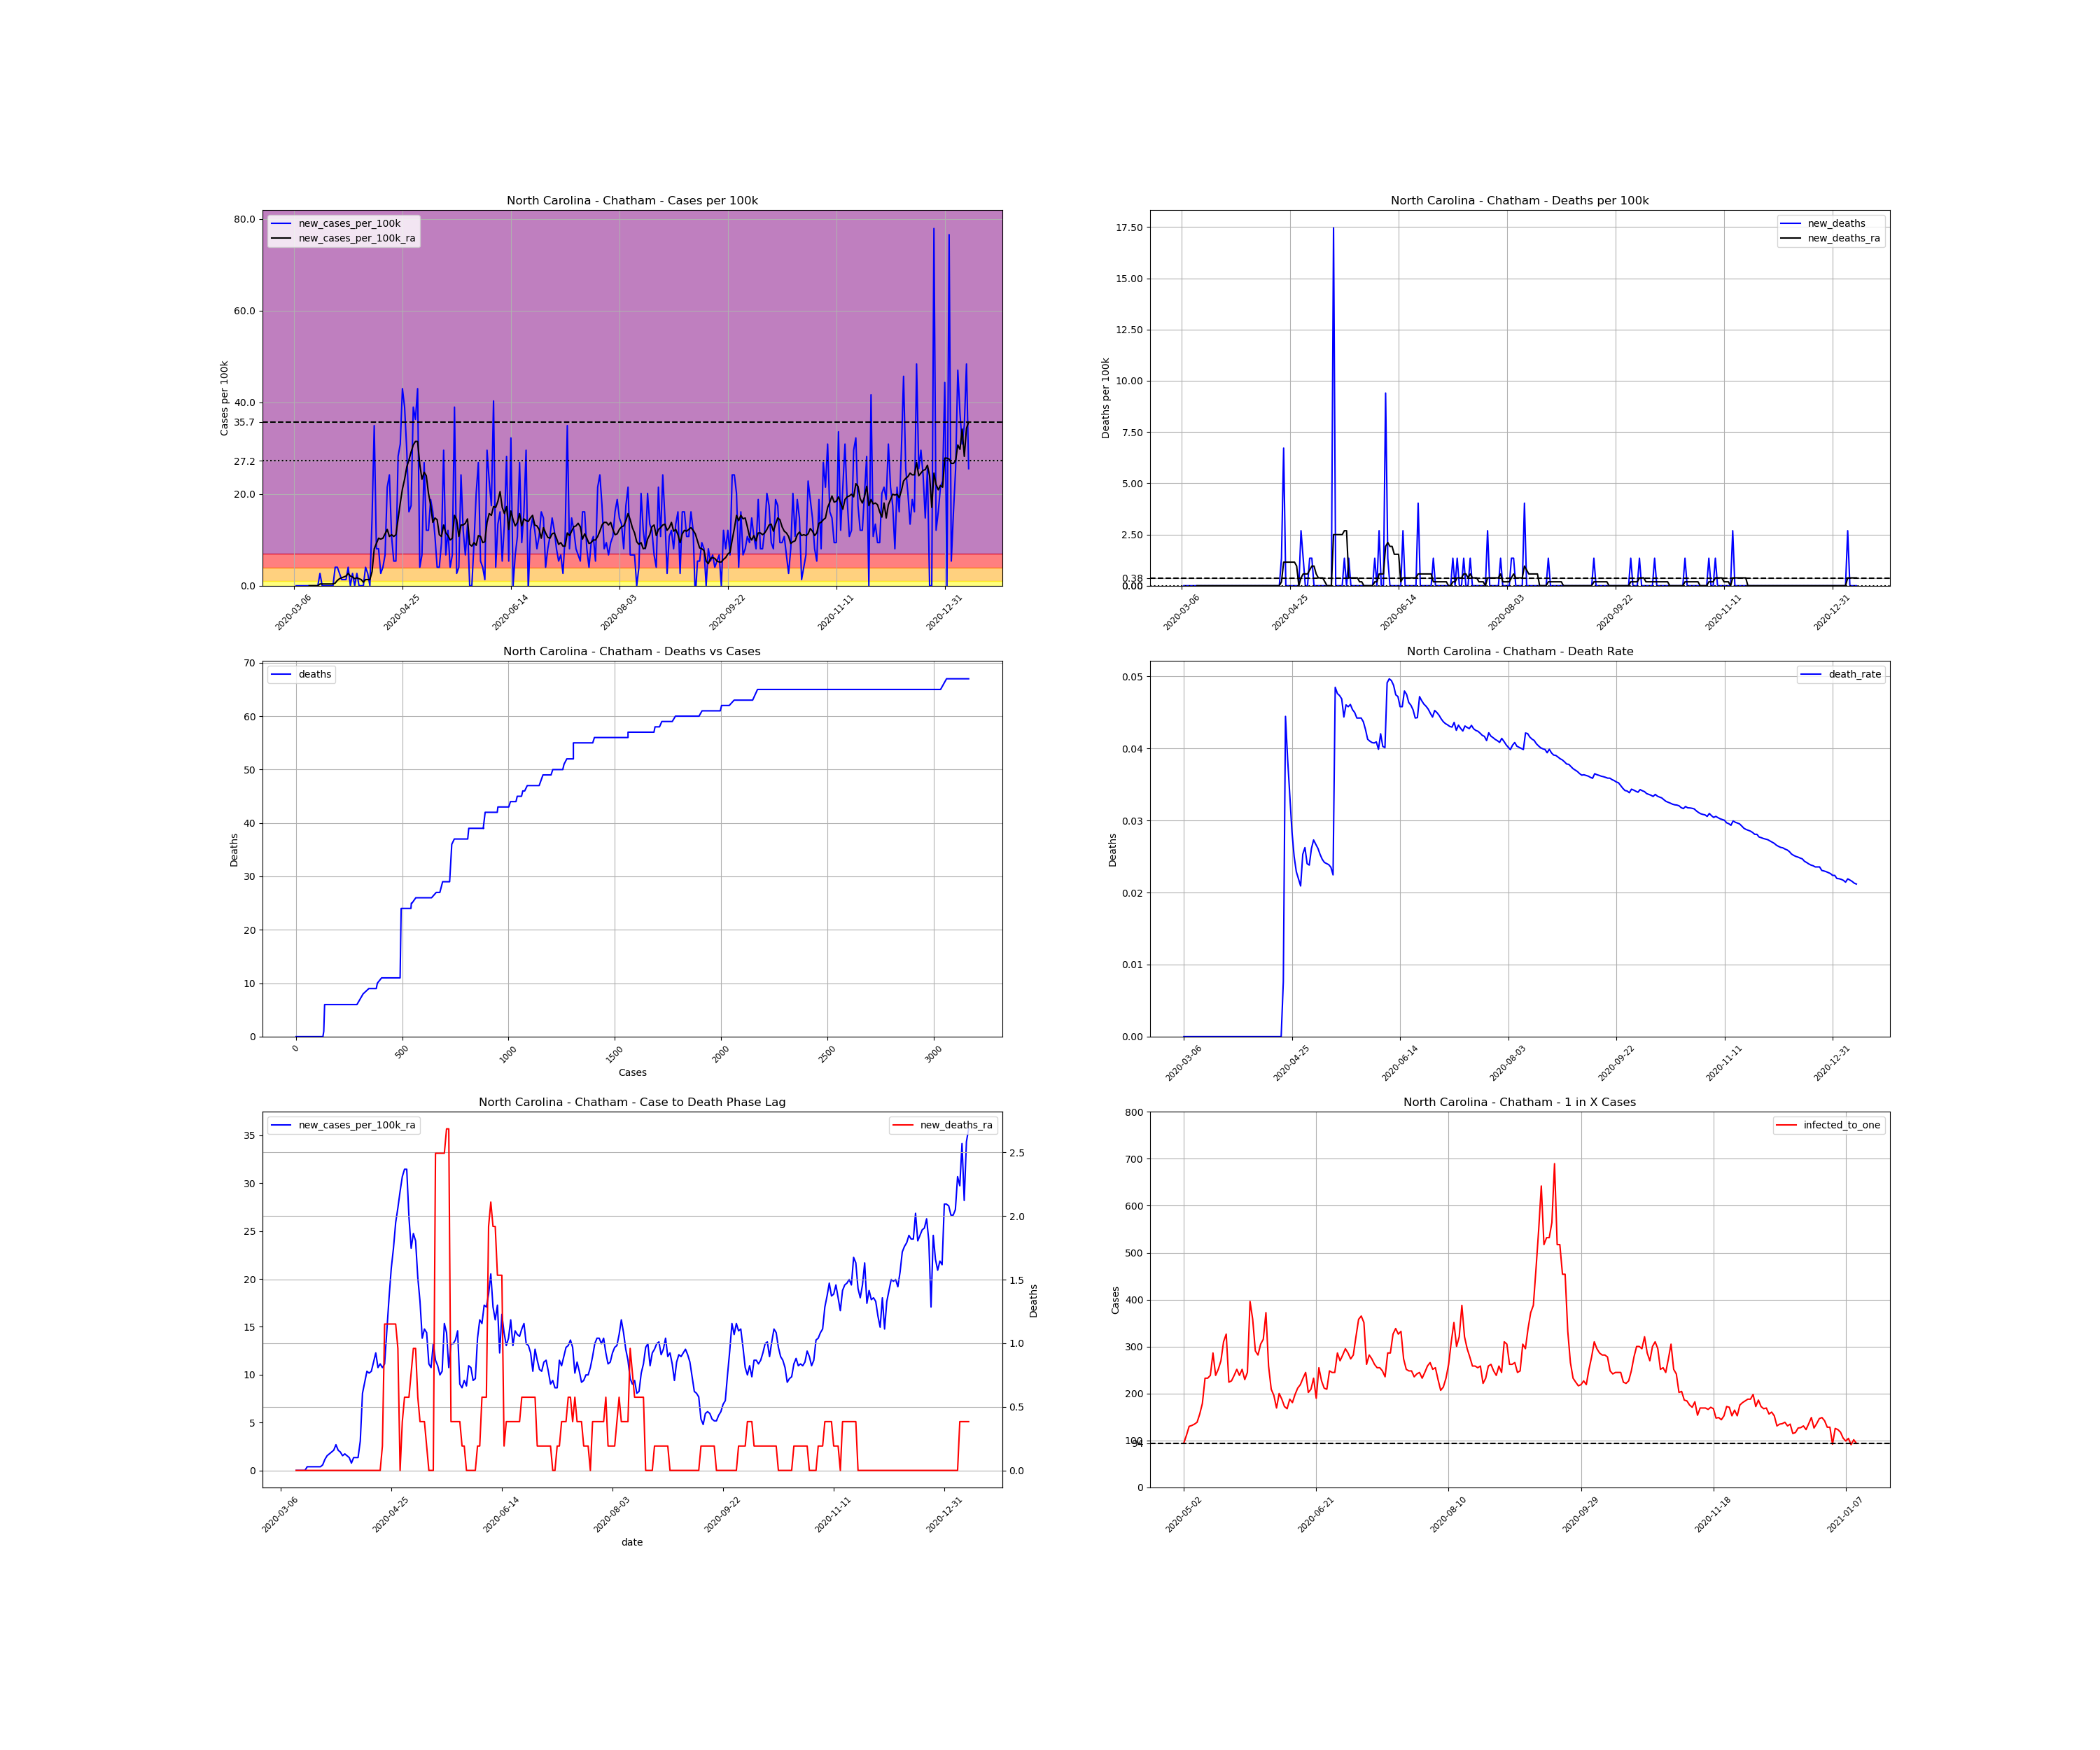

Data behind this chart, as committed beside it:
, date, county, state, fips, cases, deaths, COUNTY, STNAME, CTYNAME, POPESTIMATE2019, cases_per_100k, deaths_per_100k, death_rate, new_cases, new_cases_per_100k, new_deaths, new_cases_per_100k_ra, new_deaths_ra, active_cases, infected_to_one
19603, 2020-03-06, Chatham, North Carolina, 37037, 1, 0.0, 37, North Carolina, Chatham, 74470, 1.343, 0.0, 0.0, , , , , , , 
19604, 2020-03-07, Chatham, North Carolina, 37037, 1, 0.0, 37, North Carolina, Chatham, 74470, 1.343, 0.0, 0.0, 0.0, 0.0, 0.0, , , , 
19605, 2020-03-08, Chatham, North Carolina, 37037, 1, 0.0, 37, North Carolina, Chatham, 74470, 1.343, 0.0, 0.0, 0.0, 0.0, 0.0, , , , 
19606, 2020-03-09, Chatham, North Carolina, 37037, 1, 0.0, 37, North Carolina, Chatham, 74470, 1.343, 0.0, 0.0, 0.0, 0.0, 0.0, , , , 
19607, 2020-03-10, Chatham, North Carolina, 37037, 1, 0.0, 37, North Carolina, Chatham, 74470, 1.343, 0.0, 0.0, 0.0, 0.0, 0.0, , , , 
19608, 2020-03-11, Chatham, North Carolina, 37037, 1, 0.0, 37, North Carolina, Chatham, 74470, 1.343, 0.0, 0.0, 0.0, 0.0, 0.0, , , , 
19609, 2020-03-12, Chatham, North Carolina, 37037, 1, 0.0, 37, North Carolina, Chatham, 74470, 1.343, 0.0, 0.0, 0.0, 0.0, 0.0, , , , 
19610, 2020-03-13, Chatham, North Carolina, 37037, 1, 0.0, 37, North Carolina, Chatham, 74470, 1.343, 0.0, 0.0, 0.0, 0.0, 0.0, 0.0, 0.0, , 
19611, 2020-03-14, Chatham, North Carolina, 37037, 1, 0.0, 37, North Carolina, Chatham, 74470, 1.343, 0.0, 0.0, 0.0, 0.0, 0.0, 0.0, 0.0, 0.0, inf
19612, 2020-03-15, Chatham, North Carolina, 37037, 1, 0.0, 37, North Carolina, Chatham, 74470, 1.343, 0.0, 0.0, 0.0, 0.0, 0.0, 0.0, 0.0, 0.0, inf
19613, 2020-03-16, Chatham, North Carolina, 37037, 1, 0.0, 37, North Carolina, Chatham, 74470, 1.343, 0.0, 0.0, 0.0, 0.0, 0.0, 0.0, 0.0, 0.0, inf
19614, 2020-03-17, Chatham, North Carolina, 37037, 1, 0.0, 37, North Carolina, Chatham, 74470, 1.343, 0.0, 0.0, 0.0, 0.0, 0.0, 0.0, 0.0, 0.0, inf
19615, 2020-03-18, Chatham, North Carolina, 37037, 3, 0.0, 37, North Carolina, Chatham, 74470, 4.028, 0.0, 0.0, 2.0, 2.686, 0.0, 0.3837, 0.0, 2.0, 9309
19616, 2020-03-19, Chatham, North Carolina, 37037, 3, 0.0, 37, North Carolina, Chatham, 74470, 4.028, 0.0, 0.0, 0.0, 0.0, 0.0, 0.3837, 0.0, 2.0, 9309
19617, 2020-03-20, Chatham, North Carolina, 37037, 3, 0.0, 37, North Carolina, Chatham, 74470, 4.028, 0.0, 0.0, 0.0, 0.0, 0.0, 0.3837, 0.0, 2.0, 9309
19618, 2020-03-21, Chatham, North Carolina, 37037, 3, 0.0, 37, North Carolina, Chatham, 74470, 4.028, 0.0, 0.0, 0.0, 0.0, 0.0, 0.3837, 0.0, 2.0, 9309
19619, 2020-03-22, Chatham, North Carolina, 37037, 3, 0.0, 37, North Carolina, Chatham, 74470, 4.028, 0.0, 0.0, 0.0, 0.0, 0.0, 0.3837, 0.0, 2.0, 9309
19620, 2020-03-23, Chatham, North Carolina, 37037, 3, 0.0, 37, North Carolina, Chatham, 74470, 4.028, 0.0, 0.0, 0.0, 0.0, 0.0, 0.3837, 0.0, 2.0, 9309
19621, 2020-03-24, Chatham, North Carolina, 37037, 3, 0.0, 37, North Carolina, Chatham, 74470, 4.028, 0.0, 0.0, 0.0, 0.0, 0.0, 0.3837, 0.0, 2.0, 9309
19622, 2020-03-25, Chatham, North Carolina, 37037, 6, 0.0, 37, North Carolina, Chatham, 74470, 8.057, 0.0, 0.0, 3.0, 4.028, 0.0, 0.5755, 0.0, 5.0, 3724
19623, 2020-03-26, Chatham, North Carolina, 37037, 9, 0.0, 37, North Carolina, Chatham, 74470, 12.09, 0.0, 0.0, 3.0, 4.028, 0.0, 1.151, 0.0, 6.0, 3103
19624, 2020-03-27, Chatham, North Carolina, 37037, 11, 0.0, 37, North Carolina, Chatham, 74470, 14.77, 0.0, 0.0, 2.0, 2.686, 0.0, 1.535, 0.0, 8.0, 2327
19625, 2020-03-28, Chatham, North Carolina, 37037, 12, 0.0, 37, North Carolina, Chatham, 74470, 16.11, 0.0, 0.0, 1.0, 1.343, 0.0, 1.726, 0.0, 9.0, 2069
19626, 2020-03-29, Chatham, North Carolina, 37037, 13, 0.0, 37, North Carolina, Chatham, 74470, 17.46, 0.0, 0.0, 1.0, 1.343, 0.0, 1.918, 0.0, 10.0, 1862
19627, 2020-03-30, Chatham, North Carolina, 37037, 14, 0.0, 37, North Carolina, Chatham, 74470, 18.8, 0.0, 0.0, 1.0, 1.343, 0.0, 2.11, 0.0, 11.0, 1693
19628, 2020-03-31, Chatham, North Carolina, 37037, 17, 0.0, 37, North Carolina, Chatham, 74470, 22.83, 0.0, 0.0, 3.0, 4.028, 0.0, 2.686, 0.0, 14.0, 1330
19629, 2020-04-01, Chatham, North Carolina, 37037, 17, 0.0, 37, North Carolina, Chatham, 74470, 22.83, 0.0, 0.0, 0.0, 0.0, 0.0, 2.11, 0.0, 14.0, 1330
19630, 2020-04-02, Chatham, North Carolina, 37037, 19, 0.0, 37, North Carolina, Chatham, 74470, 25.51, 0.0, 0.0, 2.0, 2.686, 0.0, 1.918, 0.0, 13.0, 1432
19631, 2020-04-03, Chatham, North Carolina, 37037, 19, 0.0, 37, North Carolina, Chatham, 74470, 25.51, 0.0, 0.0, 0.0, 0.0, 0.0, 1.535, 0.0, 10.0, 1862
19632, 2020-04-04, Chatham, North Carolina, 37037, 21, 0.0, 37, North Carolina, Chatham, 74470, 28.2, 0.0, 0.0, 2.0, 2.686, 0.0, 1.726, 0.0, 10.0, 1862
19633, 2020-04-05, Chatham, North Carolina, 37037, 21, 0.0, 37, North Carolina, Chatham, 74470, 28.2, 0.0, 0.0, 0.0, 0.0, 0.0, 1.535, 0.0, 9.0, 2069
19634, 2020-04-06, Chatham, North Carolina, 37037, 21, 0.0, 37, North Carolina, Chatham, 74470, 28.2, 0.0, 0.0, 0.0, 0.0, 0.0, 1.343, 0.0, 8.0, 2327
19635, 2020-04-07, Chatham, North Carolina, 37037, 21, 0.0, 37, North Carolina, Chatham, 74470, 28.2, 0.0, 0.0, 0.0, 0.0, 0.0, 0.7673, 0.0, 7.0, 2660
19636, 2020-04-08, Chatham, North Carolina, 37037, 24, 0.0, 37, North Carolina, Chatham, 74470, 32.23, 0.0, 0.0, 3.0, 4.028, 0.0, 1.343, 0.0, 7.0, 2660
19637, 2020-04-09, Chatham, North Carolina, 37037, 26, 0.0, 37, North Carolina, Chatham, 74470, 34.91, 0.0, 0.0, 2.0, 2.686, 0.0, 1.343, 0.0, 9.0, 2069
19638, 2020-04-10, Chatham, North Carolina, 37037, 26, 0.0, 37, North Carolina, Chatham, 74470, 34.91, 0.0, 0.0, 0.0, 0.0, 0.0, 1.343, 0.0, 7.0, 2660
19639, 2020-04-11, Chatham, North Carolina, 37037, 37, 0.0, 37, North Carolina, Chatham, 74470, 49.68, 0.0, 0.0, 11.0, 14.77, 0.0, 3.069, 0.0, 18.0, 1034
19640, 2020-04-12, Chatham, North Carolina, 37037, 63, 0.0, 37, North Carolina, Chatham, 74470, 84.6, 0.0, 0.0, 26.0, 34.91, 0.0, 8.057, 0.0, 42.0, 443.3
19641, 2020-04-13, Chatham, North Carolina, 37037, 69, 0.0, 37, North Carolina, Chatham, 74470, 92.65, 0.0, 0.0, 6.0, 8.057, 0.0, 9.208, 0.0, 48.0, 387.9
19642, 2020-04-14, Chatham, North Carolina, 37037, 75, 0.0, 37, North Carolina, Chatham, 74470, 100.7, 0.0, 0.0, 6.0, 8.057, 0.0, 10.36, 0.0, 54.0, 344.8
19643, 2020-04-15, Chatham, North Carolina, 37037, 77, 0.0, 37, North Carolina, Chatham, 74470, 103.4, 0.0, 0.0, 2.0, 2.686, 0.0, 10.17, 0.0, 56.0, 332.5
19644, 2020-04-16, Chatham, North Carolina, 37037, 80, 0.0, 37, North Carolina, Chatham, 74470, 107.4, 0.0, 0.0, 3.0, 4.028, 0.0, 10.36, 0.0, 56.0, 332.5
19645, 2020-04-17, Chatham, North Carolina, 37037, 85, 0.0, 37, North Carolina, Chatham, 74470, 114.1, 0.0, 0.0, 5.0, 6.714, 0.0, 11.32, 0.0, 59.0, 315.6
19646, 2020-04-18, Chatham, North Carolina, 37037, 101, 0.0, 37, North Carolina, Chatham, 74470, 135.6, 0.0, 0.0, 16.0, 21.49, 0.0, 12.28, 0.0, 75.0, 248.2
19647, 2020-04-19, Chatham, North Carolina, 37037, 119, 0.0, 37, North Carolina, Chatham, 74470, 159.8, 0.0, 0.0, 18.0, 24.17, 0.0, 10.74, 0.0, 82.0, 227
19648, 2020-04-20, Chatham, North Carolina, 37037, 127, 0.0, 37, North Carolina, Chatham, 74470, 170.5, 0.0, 0.0, 8.0, 10.74, 0.0, 11.13, 0.0, 64.0, 290.9
19649, 2020-04-21, Chatham, North Carolina, 37037, 131, 1.0, 37, North Carolina, Chatham, 74470, 175.9, 1.343, 0.007634, 4.0, 5.371, 1.343, 10.74, 0.1918, 62.0, 300.3
19650, 2020-04-22, Chatham, North Carolina, 37037, 135, 6.0, 37, North Carolina, Chatham, 74470, 181.3, 8.057, 0.04444, 4.0, 5.371, 6.714, 11.13, 1.151, 60.0, 310.3
19651, 2020-04-23, Chatham, North Carolina, 37037, 156, 6.0, 37, North Carolina, Chatham, 74470, 209.5, 8.057, 0.03846, 21.0, 28.2, 0.0, 14.58, 1.151, 79.0, 235.7
19652, 2020-04-24, Chatham, North Carolina, 37037, 179, 6.0, 37, North Carolina, Chatham, 74470, 240.4, 8.057, 0.03352, 23.0, 30.88, 0.0, 18.03, 1.151, 99.0, 188.1
19653, 2020-04-25, Chatham, North Carolina, 37037, 211, 6.0, 37, North Carolina, Chatham, 74470, 283.3, 8.057, 0.02844, 32.0, 42.97, 0.0, 21.1, 1.151, 126.0, 147.8
19654, 2020-04-26, Chatham, North Carolina, 37037, 240, 6.0, 37, North Carolina, Chatham, 74470, 322.3, 8.057, 0.025, 29.0, 38.94, 0.0, 23.21, 1.151, 139.0, 133.9
19655, 2020-04-27, Chatham, North Carolina, 37037, 262, 6.0, 37, North Carolina, Chatham, 74470, 351.8, 8.057, 0.0229, 22.0, 29.54, 0.0, 25.9, 1.151, 143.0, 130.2
19656, 2020-04-28, Chatham, North Carolina, 37037, 274, 6.0, 37, North Carolina, Chatham, 74470, 367.9, 8.057, 0.0219, 12.0, 16.11, 0.0, 27.43, 0.9592, 147.0, 126.6
19657, 2020-04-29, Chatham, North Carolina, 37037, 287, 6.0, 37, North Carolina, Chatham, 74470, 385.4, 8.057, 0.02091, 13.0, 17.46, 0.0, 29.16, 0.0, 156.0, 119.3
19658, 2020-04-30, Chatham, North Carolina, 37037, 316, 8.0, 37, North Carolina, Chatham, 74470, 424.3, 10.74, 0.02532, 29.0, 38.94, 2.686, 30.69, 0.3837, 181.0, 102.9
19659, 2020-05-01, Chatham, North Carolina, 37037, 343, 9.0, 37, North Carolina, Chatham, 74470, 460.6, 12.09, 0.02624, 27.0, 36.26, 1.343, 31.46, 0.5755, 187.0, 99.56
19660, 2020-05-02, Chatham, North Carolina, 37037, 375, 9.0, 37, North Carolina, Chatham, 74470, 503.6, 12.09, 0.024, 32.0, 42.97, 0.0, 31.46, 0.5755, 196.0, 94.99
19661, 2020-05-03, Chatham, North Carolina, 37037, 378, 9.0, 37, North Carolina, Chatham, 74470, 507.6, 12.09, 0.02381, 3.0, 4.028, 0.0, 26.47, 0.5755, 167.0, 111.5
19662, 2020-05-04, Chatham, North Carolina, 37037, 383, 10.0, 37, North Carolina, Chatham, 74470, 514.3, 13.43, 0.02611, 5.0, 6.714, 1.343, 23.21, 0.7673, 143.0, 130.2
... 252 more rows
